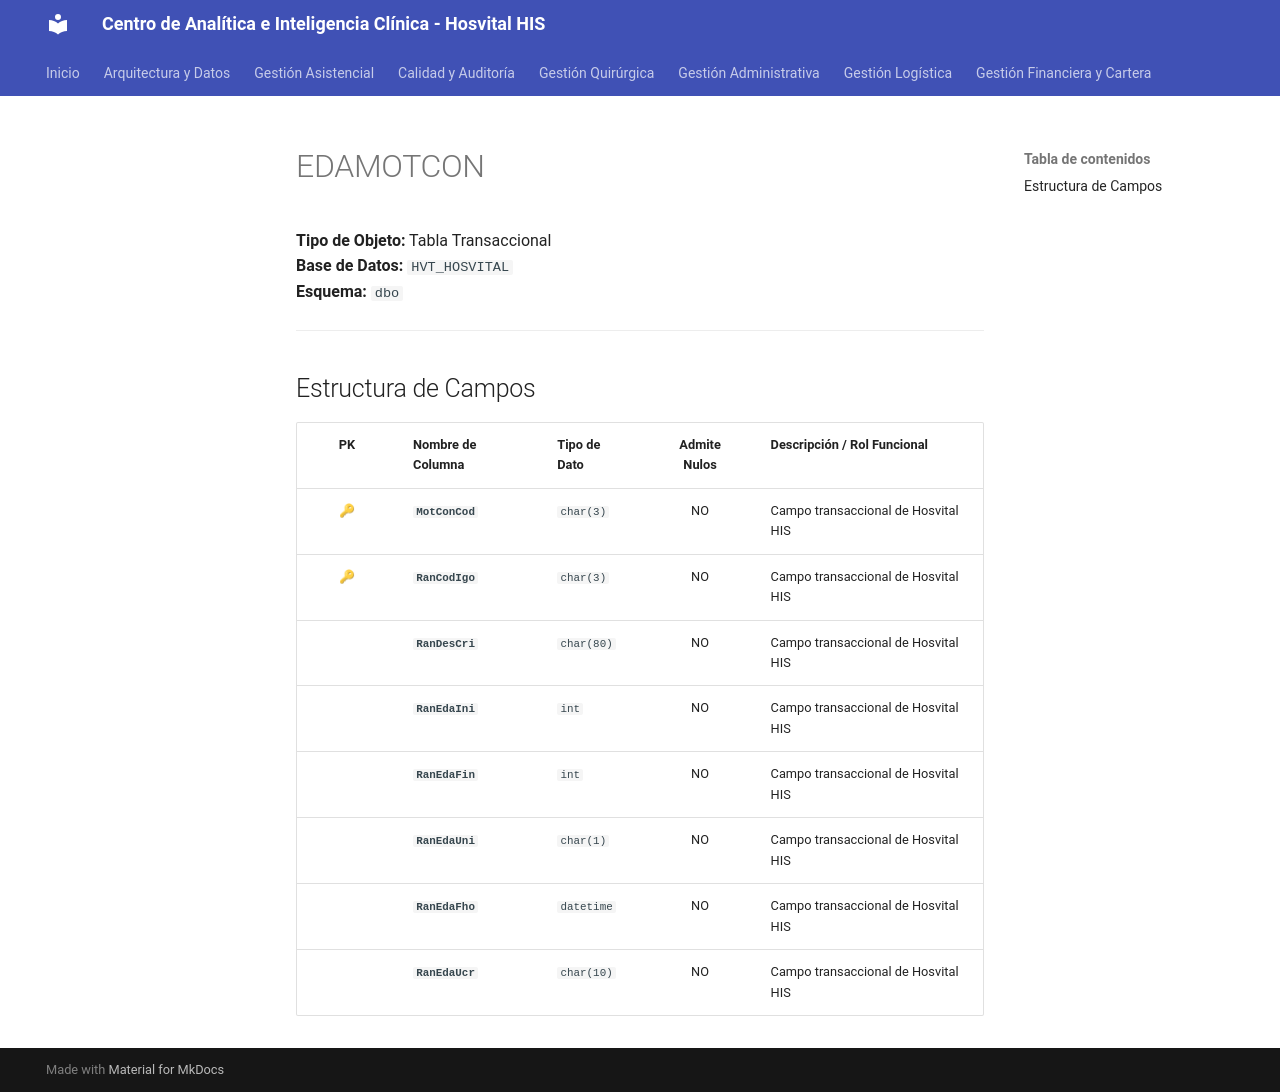

repository: SoporteSaludtech/superset-docs · page: diccionario-general/EDAMOTCON/index.html · generator: mkdocs

# EDAMOTCON

**Tipo de Objeto:** Tabla Transaccional  
**Base de Datos:** `HVT_HOSVITAL`  
**Esquema:** `dbo`

---

## Estructura de Campos

| PK | Nombre de Columna | Tipo de Dato | Admite Nulos | Descripción / Rol Funcional |
| :-: | :--- | :--- | :-: | :--- |
| 🔑 | **`MotConCod`** | `char(3)` | NO | Campo transaccional de Hosvital HIS |
| 🔑 | **`RanCodIgo`** | `char(3)` | NO | Campo transaccional de Hosvital HIS |
|  | **`RanDesCri`** | `char(80)` | NO | Campo transaccional de Hosvital HIS |
|  | **`RanEdaIni`** | `int` | NO | Campo transaccional de Hosvital HIS |
|  | **`RanEdaFin`** | `int` | NO | Campo transaccional de Hosvital HIS |
|  | **`RanEdaUni`** | `char(1)` | NO | Campo transaccional de Hosvital HIS |
|  | **`RanEdaFho`** | `datetime` | NO | Campo transaccional de Hosvital HIS |
|  | **`RanEdaUcr`** | `char(10)` | NO | Campo transaccional de Hosvital HIS |
